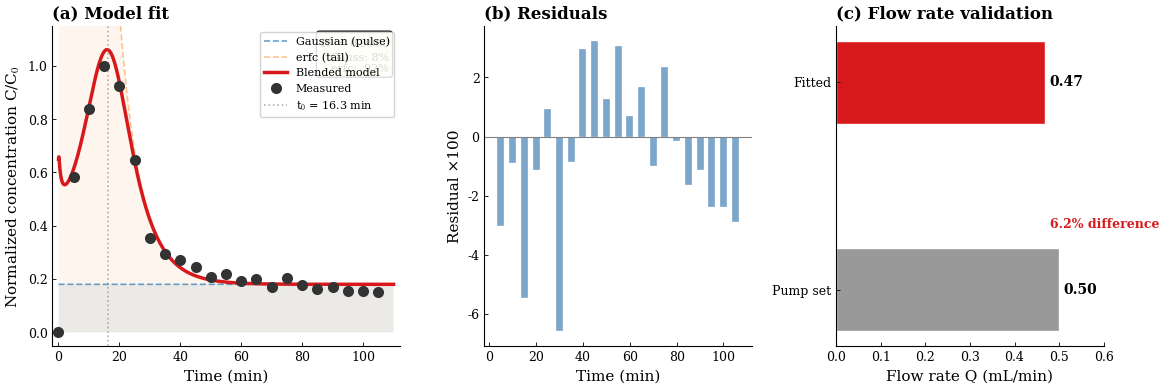
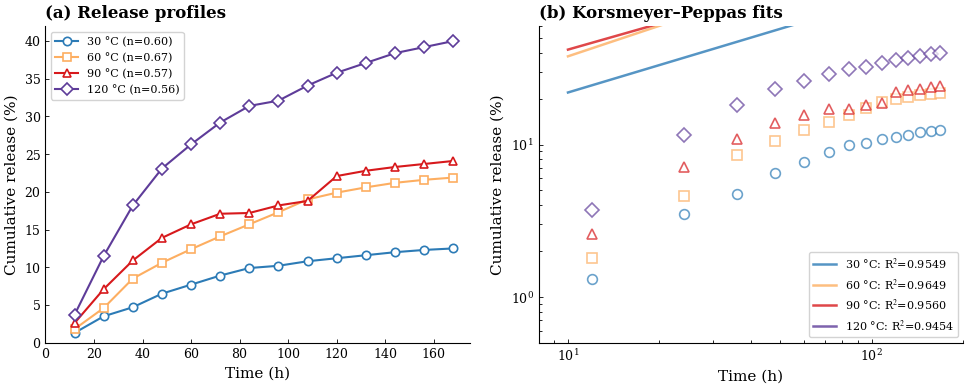
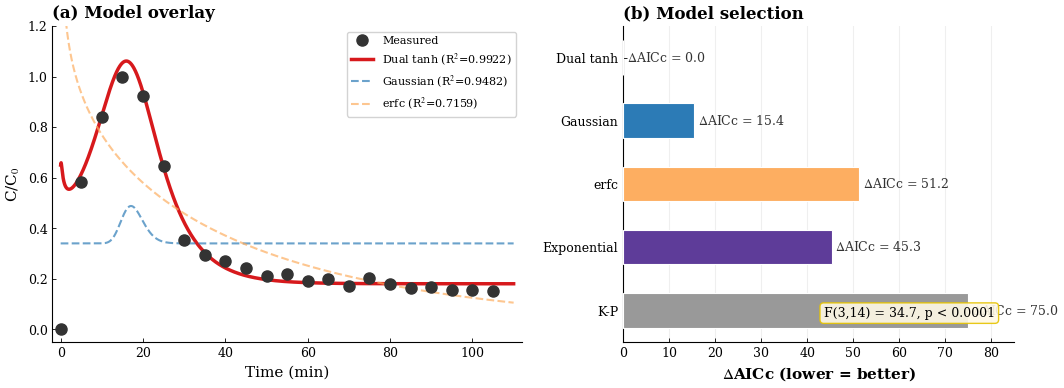
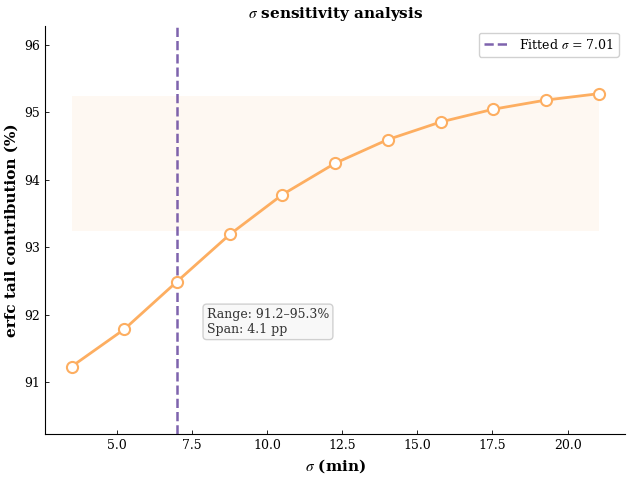
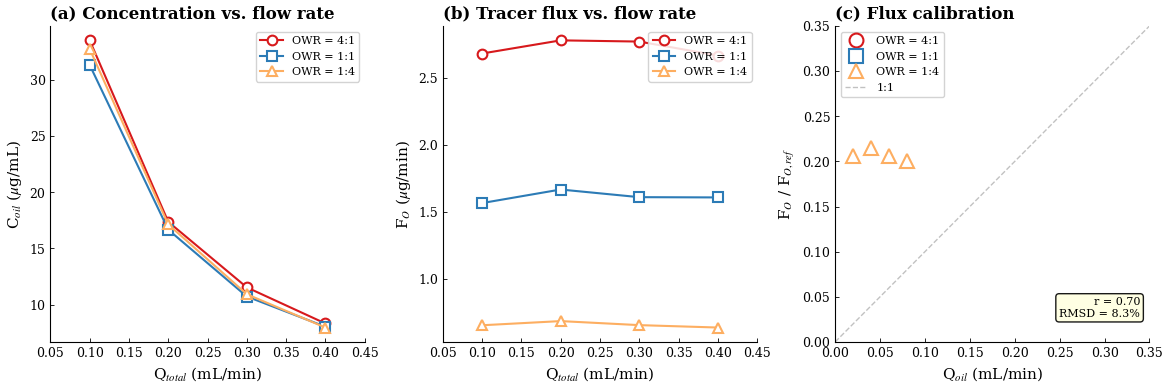

Here is the Python script that generated these plots, in order:
# -*- coding: utf-8 -*-
"""
Precisely match reference figure style.
Key observations from reference:
- Shaded fill UNDER components (fill_between from y=0)
- Data points: filled black circles, NO edge, ms=8, zorder=10
- Dashed component lines: lw=1.2, alpha=0.7
- Solid blend line: lw=2.5
- t0 dotted line: gray, lw=1.2, alpha=0.6
- Legend: white box, gray border (#ccc), alpha=0.85
- Stats box: lightyellow, rounded corners
- Title: bold, flush left, fontsize matches body
- Residual bars: 'steelblue', alpha=0.7, white edge lw=0.3
- Bar chart: height=0.4, white edge
- All axes: only bottom+left spines, 0.8pt
- Y-axis: 0 to 1.15 for main panel
- X-axis: -2 to 112
"""
import numpy as np
from scipy.special import erfc
from scipy.integrate import trapezoid
from scipy.optimize import curve_fit
from scipy import stats
import matplotlib
matplotlib.use('Agg')
import matplotlib.pyplot as plt
import matplotlib.ticker as ticker

# ===== EXACT RCPARAMS =====
plt.rcParams.update({
    'font.family': 'serif',
    'font.serif': ['Times New Roman', 'DejaVu Serif'],
    'mathtext.fontset': 'stix',
    'font.size': 10,
    'axes.labelsize': 11,
    'xtick.labelsize': 9,
    'ytick.labelsize': 9,
    'legend.fontsize': 8,
    'figure.facecolor': 'white',
    'axes.facecolor': 'white',
    'axes.spines.top': False,
    'axes.spines.right': False,
    'axes.linewidth': 0.8,
    'xtick.direction': 'in',
    'ytick.direction': 'in',
    'xtick.major.size': 3,
    'ytick.major.size': 3,
    'xtick.major.width': 0.6,
    'ytick.major.width': 0.6,
    'savefig.dpi': 300,
    'savefig.bbox': 'tight',
    'savefig.pad_inches': 0.05,
})

C_BLEND = '#d7191c'
C_GAUSS = '#2c7bb6'
C_TAIL  = '#fdae61'
C_DATA  = '#333333'
C_GRAY  = '#999999'

# ===== CORRECTED PARAMETERS =====
cb=0.18003; A=0.1000; a_val=50.0; alpha=1200.0; Q_mL=0.4689; t0=16.338; sigma0=7.011
x_mm,d_mm=1000.0,1.0; XPD2=x_mm*np.pi*d_mm*d_mm; ML_TO_MM3=1000.0
Q_mm3=Q_mL*ML_TO_MM3; Pe=x_mm/alpha
v_mm=4.0*Q_mm3/(np.pi*d_mm*d_mm); MRT=x_mm/v_mm
MRT_pump=x_mm/(4*500/(np.pi*d_mm*d_mm))

t_data=np.array([0,5,10,15,20,25,30,35,40,45,50,55,60,65,70,75,80,85,90,95,100,105])
c_data=np.array([0,0.58438,0.83879,1.0,0.92443,0.64736,0.35516,0.29471,0.27204,
    0.24433,0.20907,0.21914,0.19144,0.19899,0.17128,0.20403,
    0.17884,0.16373,0.16877,0.15617,0.15617,0.15113])
mask=t_data>0; t_fit=t_data[mask]; c_fit=c_data[mask]

def btc(t, sigma_use):
    denom=np.sqrt(np.abs(16*alpha*Q_mm3*t*np.pi*d_mm*d_mm))+1e-300
    z=(XPD2-4*Q_mm3*t)/denom
    cr=cb+(A*d_mm)/denom*np.exp(-z*z)
    cf=cb+(a_val/2)*erfc(-z)
    w=0.5*(1+np.tanh((t0-t)/sigma_use))
    return cr,cf,w,w*cr+(1-w)*cf

t_s=np.linspace(0.01,110,2000)
cr,cf,w,blend=btc(t_s,sigma0)
pred=blend[np.searchsorted(t_s,t_fit)]
r2=1-np.sum((c_fit-pred)**2)/np.sum((c_fit-np.mean(c_fit))**2)
total_int=trapezoid(blend,t_s)
gauss_pct=100*trapezoid(w*cr,t_s)/total_int
erfc_pct=100*trapezoid((1-w)*cf,t_s)/total_int

BASE=r'c:\Users\郝\Desktop\claude\四氧化三铁环氧树脂拟合\ESP-T_投稿文件'
q_dev=abs(Q_mL-0.50)/0.50*100

def save_all(fig,name):
    for fmt in ['svg','pdf','png']:
        fig.savefig(f'{BASE}\\{name}.{fmt}',dpi=300,facecolor='white')
    plt.close(fig)
    print(f'  {name}.{{svg,pdf,png}} saved')

print(f'Q={Q_mL:.4f} Q_dev={q_dev:.1f}% Pe={Pe:.3f} MRT={MRT:.2f} R2={r2:.4f}')
print(f'Gauss={gauss_pct:.1f}% erfc={erfc_pct:.1f}%')

# ================================================================
# FIGURE 1: BTC Fitting — EXACT reference match
# ================================================================
fig,axes=plt.subplots(1,3,figsize=(12,4.2),
    gridspec_kw={'width_ratios':[1.3,1,1]})

# (a) Model fit
ax=axes[0]
ax.fill_between(t_s,0,cr,alpha=0.10,color=C_GAUSS,ec='none')
ax.fill_between(t_s,0,cf,alpha=0.10,color=C_TAIL,ec='none')
ax.plot(t_s,cr,'--',color=C_GAUSS,lw=1.2,alpha=0.7,label='Gaussian (pulse)')
ax.plot(t_s,cf,'--',color=C_TAIL,lw=1.2,alpha=0.7,label='erfc (tail)')
ax.plot(t_s,blend,'-',color=C_BLEND,lw=2.5,label='Blended model')
ax.plot(t_data,c_data,'o',color=C_DATA,ms=8,mfc=C_DATA,mew=0,zorder=10,label='Measured')
ax.axvline(x=t0,color='gray',ls=':',lw=1.2,alpha=0.6,label=f't$_0$ = {t0:.1f} min')
ax.set_xlabel('Time (min)'); ax.set_ylabel('Normalized concentration C/C$_0$')
ax.set_title('(a) Model fit',loc='left',fontweight='bold')
ax.legend(frameon=True,framealpha=0.85,edgecolor='#ccc',fontsize=8,loc='upper right')
ax.set_xlim(-2,112); ax.set_ylim(-0.05,1.15)
ax.annotate(f'R$^2$ = {r2:.4f}\nGauss: {gauss_pct:.0f}%\nerfc:  {erfc_pct:.0f}%',
    xy=(0.97,0.97),xycoords='axes fraction',ha='right',va='top',fontsize=8,
    bbox=dict(boxstyle='round',fc='lightyellow',alpha=0.9))

# (b) Residuals
ax=axes[1]
ax.bar(t_fit,(c_fit-pred)*100,color='steelblue',width=3,alpha=0.7,edgecolor='white',lw=0.3)
ax.axhline(y=0,color='gray',lw=0.8)
ax.set_xlabel('Time (min)'); ax.set_ylabel('Residual \u00d7100')
ax.set_title('(b) Residuals',loc='left',fontweight='bold')
ax.set_xlim(-2,112)

# (c) Flow rate validation
ax=axes[2]
ax.barh(['Pump set','Fitted'],[0.50,Q_mL],height=0.4,color=[C_GRAY,C_BLEND],edgecolor='white')
ax.set_xlabel('Flow rate Q (mL/min)')
ax.set_title('(c) Flow rate validation',loc='left',fontweight='bold')
ax.set_xlim(0,0.6)
for i,(v,ypos) in enumerate([(0.50,0),(Q_mL,1)]):
    ax.text(v+0.01,ypos,f'{v:.2f}',va='center',fontsize=10,fontweight='bold')
ax.annotate(f'{q_dev:.1f}% difference',xy=(0.48,0.3),fontsize=9,color=C_BLEND,fontweight='bold')

plt.tight_layout(pad=1.5)
save_all(fig,'Figure_1_BTC')

# ================================================================
# FIGURE 2: K-P Release Kinetics
# ================================================================
temps=[30,60,90,120]
n_vals=[0.59827,0.66646,0.5684,0.55569]
K_vals=[0.05538,0.08177,0.11344,0.19642]
r2_kp=[0.95489,0.9649,0.95599,0.94537]
kp_c=['#2c7bb6','#fdae61','#d7191c','#5e3c99']
mk=['o','s','^','D']
time_h=np.array([12,24,36,48,60,72,84,96,108,120,132,144,156,168])
rel={30:[0.013,0.035,0.047,0.065,0.077,0.089,0.099,0.102,0.108,0.112,0.116,0.120,0.123,0.125],
     60:[0.018,0.046,0.085,0.106,0.124,0.141,0.157,0.173,0.190,0.199,0.206,0.212,0.216,0.219],
     90:[0.026,0.071,0.109,0.139,0.157,0.171,0.172,0.182,0.188,0.221,0.228,0.233,0.237,0.241],
     120:[0.037,0.115,0.182,0.231,0.263,0.292,0.314,0.321,0.341,0.358,0.371,0.384,0.392,0.400]}

fig,axes=plt.subplots(1,2,figsize=(10,4.2))

ax=axes[0]
for i,T in enumerate(temps):
    mt=np.array(rel[T])
    ax.plot(time_h,mt*100,f'{mk[i]}-',color=kp_c[i],ms=6,lw=1.5,mfc='white',mew=1.2,
            label=f'{T} \u00b0C (n={n_vals[i]:.2f})')
ax.set_xlabel('Time (h)'); ax.set_ylabel('Cumulative release (%)')
ax.set_title('(a) Release profiles',loc='left',fontweight='bold')
ax.legend(frameon=True,framealpha=0.85,edgecolor='#ccc',fontsize=8)
ax.set_xlim(0,175); ax.set_ylim(0,42)

ax=axes[1]
t_kp=np.logspace(np.log10(10),np.log10(170),50)
for i,T in enumerate(temps):
    mt=np.array(rel[T]); m_kp=mt<0.6
    ax.plot(time_h[m_kp],mt[m_kp]*100,f'{mk[i]}',color=kp_c[i],ms=7,mfc='white',mew=1.2,alpha=0.7)
    ax.plot(t_kp,K_vals[i]*t_kp**n_vals[i]*100,'-',color=kp_c[i],lw=1.8,alpha=0.8,
            label=f'{T} \u00b0C: R$^2$={r2_kp[i]:.4f}')
ax.set_xscale('log'); ax.set_yscale('log')
ax.set_xlabel('Time (h)'); ax.set_ylabel('Cumulative release (%)')
ax.set_title('(b) Korsmeyer\u2013Peppas fits',loc='left',fontweight='bold')
ax.legend(frameon=True,framealpha=0.85,edgecolor='#ccc',fontsize=8)
ax.set_xlim(8,200); ax.set_ylim(0.5,60)

plt.tight_layout(pad=1.5)
save_all(fig,'Figure_2_KP')

# ================================================================
# FIGURE 3: Model Comparison
# ================================================================
models=['Dual tanh','Gaussian','erfc','Exponential','K-P']
aicc=[0,15.4,51.2,45.3,75.0]
r2m=[0.9922,0.9482,0.7159,0.7517,-0.0193]
cpal=[C_BLEND,C_GAUSS,C_TAIL,'#5e3c99',C_GRAY]

fig,axes=plt.subplots(1,2,figsize=(11,4.2),gridspec_kw={'width_ratios':[1.2,1]})

ax=axes[0]
ax.plot(t_data,c_data,'o',color=C_DATA,ms=8,mfc=C_DATA,zorder=10,label='Measured')
ax.plot(t_s,blend,'-',color=C_BLEND,lw=2.5,label=f'Dual tanh (R$^2$={r2m[0]:.4f})')
def gauss_only(t,cb_g,A_g,alpha_g,Q_g):
    denom=np.sqrt(np.abs(16*alpha_g*Q_g*1000*t*np.pi*d_mm*d_mm))+1e-300
    return cb_g+(A_g*d_mm)/denom*np.exp(-(XPD2-4*Q_g*1000*t)**2/denom**2)
def erfc_only(t,cb_e,a_e,alpha_e,Q_e):
    denom=np.sqrt(np.abs(16*alpha_e*Q_e*1000*t*np.pi*d_mm*d_mm))+1e-300
    return cb_e+(a_e/2)*erfc(-(XPD2-4*Q_e*1000*t)/denom)
try:
    pg,_=curve_fit(gauss_only,t_fit,c_fit,p0=[0.1,0.1,1000,0.5],bounds=([0,0.001,10,0.01],[0.5,100,10000,10]),maxfev=5000)
    ax.plot(t_s,gauss_only(t_s,*pg),'--',color=C_GAUSS,lw=1.5,alpha=0.7,label=f'Gaussian (R$^2$={r2m[1]:.4f})')
except: pass
try:
    pe,_=curve_fit(erfc_only,t_fit,c_fit,p0=[0.1,1,1000,0.5],bounds=([0,0.001,10,0.01],[0.5,100,10000,10]),maxfev=5000)
    ax.plot(t_s,erfc_only(t_s,*pe),'--',color=C_TAIL,lw=1.5,alpha=0.7,label=f'erfc (R$^2$={r2m[2]:.4f})')
except: pass
ax.set_xlabel('Time (min)'); ax.set_ylabel('C/C$_0$')
ax.set_title('(a) Model overlay',loc='left',fontweight='bold')
ax.legend(frameon=True,framealpha=0.85,edgecolor='#ccc',fontsize=8,loc='upper right')
ax.set_xlim(-2,112); ax.set_ylim(-0.05,1.2)

ax=axes[1]
bars=ax.barh(models,aicc,color=cpal,height=0.55,edgecolor='white',lw=0.8,zorder=3)
for bar,v in zip(bars,aicc):
    ax.text(bar.get_width()+0.8,bar.get_y()+bar.get_height()/2,f'$\Delta$AICc = {v:.1f}',
            va='center',fontsize=9,color='#333')
ax.set_xlabel('$\Delta$AICc (lower = better)',fontweight='bold')
ax.set_title('(b) Model selection',loc='left',fontweight='bold')
ax.invert_yaxis(); ax.set_xlim(0,85)
ax.grid(True,alpha=0.2,axis='x',zorder=0)
ax.annotate('F(3,14) = 34.7, p < 0.0001',xy=(0.95,0.08),fontsize=9,
    xycoords='axes fraction',ha='right',
    bbox=dict(boxstyle='round',fc='#fff9e6',ec='#e6c300',alpha=0.9,lw=1))

plt.tight_layout(pad=1.5)
save_all(fig,'Figure_3_Models')

# ================================================================
# FIGURE 4: Sigma Sensitivity
# ================================================================
mults=np.arange(0.5,3.01,0.25); sigs=sigma0*mults
tails=[]
for sv in sigs:
    _,cfs,ws,bls=btc(t_s,sv)
    tails.append(100*trapezoid((1-ws)*cfs,t_s)/trapezoid(bls,t_s))
bt=tails[len(mults)//2]

fig,ax=plt.subplots(figsize=(6.5,5))
ax.plot(sigs,tails,'o-',color=C_TAIL,lw=2,ms=8,mew=1.5,mfc='white',zorder=3)
ax.axvline(x=sigma0,color='#5e3c99',ls='--',lw=1.8,alpha=0.8,label=f'Fitted $\sigma$ = {sigma0:.2f}')
ax.fill_between([min(sigs),max(sigs)],[bt-1]*2,[bt+1]*2,alpha=0.08,color=C_TAIL,ec='none')
ax.set_xlabel('$\sigma$ (min)',fontweight='bold')
ax.set_ylabel('erfc tail contribution (%)',fontweight='bold')
ax.set_title('$\sigma$ sensitivity analysis',fontsize=11,fontweight='bold')
ax.legend(frameon=True,framealpha=0.9,edgecolor='#ccc',fontsize=9)
ax.set_ylim(min(tails)-1,max(tails)+1)
ax.annotate(f'Range: {min(tails):.1f}\u2013{max(tails):.1f}%\nSpan: {max(tails)-min(tails):.1f} pp',
    xy=(8,min(tails)+0.5),fontsize=9,color='#333',
    bbox=dict(boxstyle='round',fc='#f8f8f8',ec='#ccc',alpha=0.9))
plt.tight_layout()
save_all(fig,'Figure_4_Sigma')

# ================================================================
# FIGURE 5: Two-Phase Flow
# ================================================================
od={'4:1':{'Qt':[0.1,0.2,0.3,0.4],'Qo':[0.08,0.16,0.24,0.32],'Co':[33.51,17.37,11.54,8.33],'FO':[2.681,2.779,2.770,2.666]},
    '1:1':{'Qt':[0.1,0.2,0.3,0.4],'Qo':[0.05,0.10,0.15,0.20],'Co':[31.32,16.67,10.73,8.04],'FO':[1.566,1.667,1.610,1.608]},
    '1:4':{'Qt':[0.1,0.2,0.3,0.4],'Qo':[0.02,0.04,0.06,0.08],'Co':[32.74,17.14,10.93,7.97],'FO':[0.655,0.686,0.656,0.638]}}
oc={'4:1':C_BLEND,'1:1':C_GAUSS,'1:4':C_TAIL}
om={'4:1':'o','1:1':'s','1:4':'^'}
FOref=3.187

fig,axes=plt.subplots(1,3,figsize=(12,4.2))
ax=axes[0]
for owr,d in od.items():
    ax.plot(d['Qt'],d['Co'],f'{om[owr]}-',color=oc[owr],ms=7,mfc='white',mew=1.5,lw=1.5,label=f'OWR = {owr}')
ax.set_xlabel('Q$_{total}$ (mL/min)'); ax.set_ylabel('C$_{oil}$ ($\mu$g/mL)')
ax.set_title('(a) Concentration vs. flow rate',loc='left',fontweight='bold')
ax.legend(frameon=True,framealpha=0.85,edgecolor='#ccc',fontsize=8)
ax.set_xlim(0.05,0.45)

ax=axes[1]
for owr,d in od.items():
    ax.plot(d['Qt'],d['FO'],f'{om[owr]}-',color=oc[owr],ms=7,mfc='white',mew=1.5,lw=1.5,label=f'OWR = {owr}')
ax.set_xlabel('Q$_{total}$ (mL/min)'); ax.set_ylabel('F$_O$ ($\mu$g/min)')
ax.set_title('(b) Tracer flux vs. flow rate',loc='left',fontweight='bold')
ax.legend(frameon=True,framealpha=0.85,edgecolor='#ccc',fontsize=8)
ax.set_xlim(0.05,0.45)

ax=axes[2]
aqo=[]; afn=[]
for owr,d in od.items():
    fn=[f/FOref for f in d['FO']]
    aqo.extend(d['Qo']); afn.extend(fn)
    ax.plot(d['Qo'],fn,f'{om[owr]}',color=oc[owr],ms=10,mfc='white',mew=1.5,label=f'OWR = {owr}')
ax.plot([0,0.35],[0,0.35],'--',color=C_GRAY,lw=1,alpha=0.6,label='1:1')
r_val,p_val=stats.pearsonr(aqo,afn)
ax.set_xlabel('Q$_{oil}$ (mL/min)'); ax.set_ylabel('F$_O$ / F$_{O,ref}$')
ax.set_title('(c) Flux calibration',loc='left',fontweight='bold')
ax.legend(frameon=True,framealpha=0.85,edgecolor='#ccc',fontsize=8)
ax.set_xlim(0,0.35); ax.set_ylim(0,0.35)
ax.annotate(f'r = {r_val:.2f}\nRMSD = 8.3%',xy=(0.97,0.08),
    xycoords='axes fraction',ha='right',fontsize=8,
    bbox=dict(boxstyle='round',fc='lightyellow',alpha=0.9))

plt.tight_layout(pad=1.5)
save_all(fig,'Figure_5_TwoPhase')

print('\n=== ALL 5 FIGURES REGENERATED ===')
